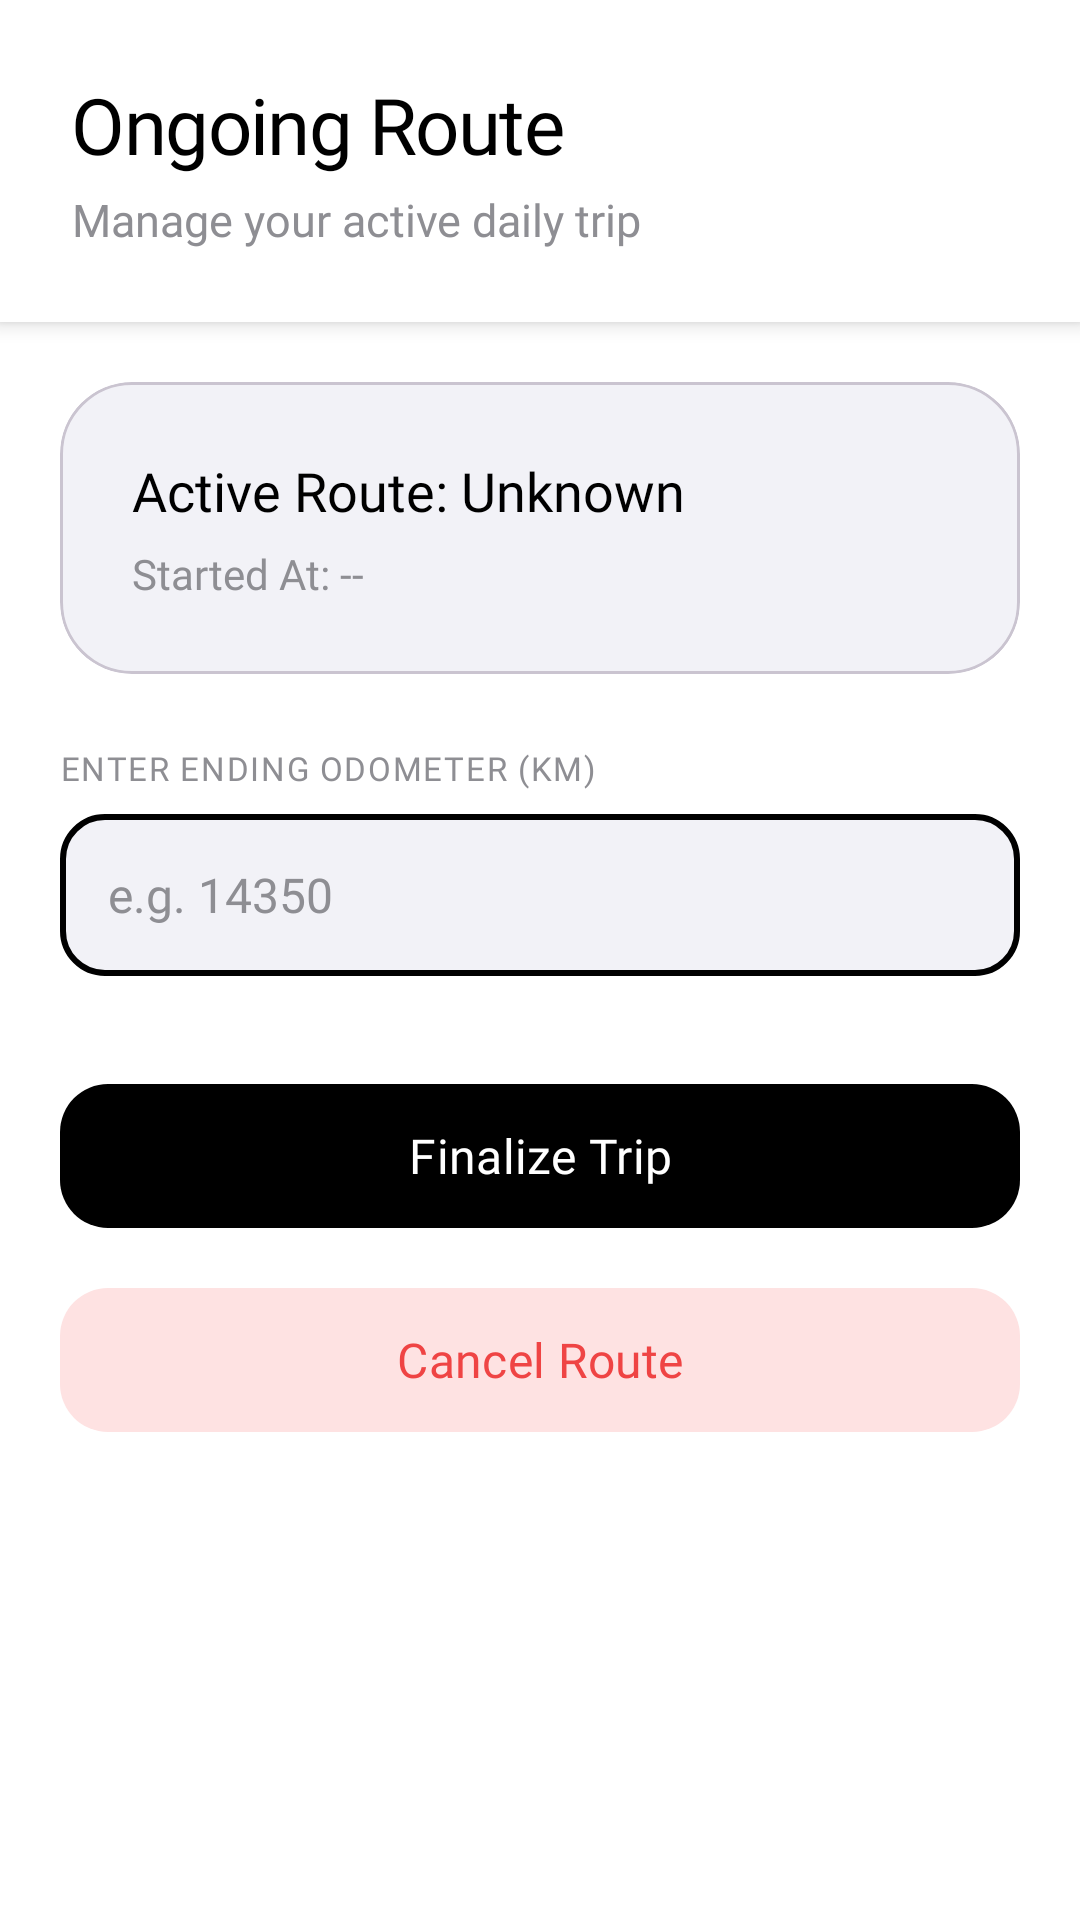

The Android layout XML behind this screen, and the referenced resources:
<!-- AndroidManifest.xml: application theme Theme.Curtiss -->
<!-- res/layout/activity_active_route_details.xml -->
<?xml version="1.0" encoding="utf-8"?>
<androidx.constraintlayout.widget.ConstraintLayout xmlns:android="http://schemas.android.com/apk/res/android"
    xmlns:app="http://schemas.android.com/apk/res-auto"
    android:layout_width="match_parent"
    android:layout_height="match_parent"
    android:background="#FFFFFF">

    
    <LinearLayout
        android:id="@+id/headerLayout"
        android:layout_width="match_parent"
        android:layout_height="wrap_content"
        android:background="#FFFFFF"
        android:elevation="4dp"
        android:orientation="vertical"
        android:padding="24dp"
        app:layout_constraintTop_toTopOf="parent">

        <TextView
            android:layout_width="wrap_content"
            android:layout_height="wrap_content"
            android:fontFamily="@font/sf_pro_display_bold"
            android:text="Ongoing Route"
            android:textColor="#000000"
            android:textSize="26sp"
            android:letterSpacing="-0.02" />

        <TextView
            android:layout_width="wrap_content"
            android:layout_height="wrap_content"
            android:layout_marginTop="4dp"
            android:fontFamily="@font/sf_pro_display_semibold"
            android:text="Manage your active daily trip"
            android:textColor="#8E8E93"
            android:textSize="15sp" />
    </LinearLayout>

    <ScrollView
        android:layout_width="match_parent"
        android:layout_height="0dp"
        android:padding="20dp"
        app:layout_constraintTop_toBottomOf="@+id/headerLayout"
        app:layout_constraintBottom_toBottomOf="parent">

        <LinearLayout
            android:layout_width="match_parent"
            android:layout_height="wrap_content"
            android:orientation="vertical">

            <com.google.android.material.card.MaterialCardView
                android:layout_width="match_parent"
                android:layout_height="wrap_content"
                app:cardBackgroundColor="#F2F2F7"
                app:cardCornerRadius="24dp"
                app:cardElevation="0dp"
                android:layout_marginBottom="24dp">

                <LinearLayout
                    android:layout_width="match_parent"
                    android:layout_height="wrap_content"
                    android:orientation="vertical"
                    android:padding="24dp">

                    <TextView
                        android:id="@+id/txtActiveRouteName"
                        android:layout_width="wrap_content"
                        android:layout_height="wrap_content"
                        android:fontFamily="@font/sf_pro_display_bold"
                        android:text="Active Route: Unknown"
                        android:textColor="#000000"
                        android:textSize="18sp" />

                    <TextView
                        android:id="@+id/txtRouteStartTime"
                        android:layout_width="wrap_content"
                        android:layout_height="wrap_content"
                        android:layout_marginTop="6dp"
                        android:fontFamily="@font/sf_pro_display_regular"
                        android:text="Started At: --"
                        android:textColor="#8E8E93"
                        android:textSize="14sp" />
                </LinearLayout>
            </com.google.android.material.card.MaterialCardView>

            <TextView
                android:layout_width="wrap_content"
                android:layout_height="wrap_content"
                android:fontFamily="@font/sf_pro_display_semibold"
                android:text="ENTER ENDING ODOMETER (KM)"
                android:textColor="#8E8E93"
                android:textSize="11sp"
                android:letterSpacing="0.05"
                android:layout_marginBottom="8dp"/>

            <EditText
                android:id="@+id/edtEndOdo"
                android:layout_width="match_parent"
                android:layout_height="54dp"
                android:background="@drawable/bg_input_border"
                android:fontFamily="@font/sf_pro_display_regular"
                android:hint="e.g. 14350"
                android:inputType="numberDecimal"
                android:paddingLeft="16dp"
                android:paddingRight="16dp"
                android:textColor="#000000"
                android:textColorHint="#8E8E93"
                android:textSize="16sp"
                android:layout_marginBottom="32dp"/>

            <com.google.android.material.button.MaterialButton
                android:id="@+id/btnEndRoute"
                android:layout_width="match_parent"
                android:layout_height="56dp"
                android:fontFamily="@font/sf_pro_display_bold"
                android:text="Finalize Trip"
                android:textAllCaps="false"
                android:textColor="#FFFFFF"
                android:textSize="16sp"
                app:backgroundTint="#000000"
                app:cornerRadius="16dp"
                android:layout_marginBottom="12dp"/>

            <com.google.android.material.button.MaterialButton
                android:id="@+id/btnCancelRoute"
                android:layout_width="match_parent"
                android:layout_height="56dp"
                android:fontFamily="@font/sf_pro_display_bold"
                android:text="Cancel Route"
                android:textAllCaps="false"
                android:textColor="#EF4444"
                android:textSize="16sp"
                app:backgroundTint="#FEE2E2"
                app:cornerRadius="16dp" />

        </LinearLayout>
    </ScrollView>
</androidx.constraintlayout.widget.ConstraintLayout>
<!-- resources referenced by this layout -->
<resources>
  <!-- drawable bg_input_border (drawable) -->
  <?xml version="1.0" encoding="utf-8"?>
  <shape xmlns:android="http://schemas.android.com/apk/res/android"
      android:shape="rectangle">
      <solid android:color="#F2F2F7" />
      <corners android:radius="14dp" />
      <stroke android:width="2dp" android:color="#000000" />
  </shape>
  <style name="Theme.Curtiss" parent="Base.Theme.Curtiss" />
  <style name="Base.Theme.Curtiss" parent="Theme.Material3.DayNight.NoActionBar">
          
          <item name="android:statusBarColor">#FFFFFF</item>
          <item name="android:windowLightStatusBar">true</item>
          <item name="android:navigationBarColor">#FFFFFF</item>
          <item name="android:windowLightNavigationBar" tools:targetApi="o_mr1">true</item>
          
          
          <item name="colorPrimary">#000000</item>
          <item name="colorPrimaryVariant">#000000</item>
          <item name="colorOnPrimary">#FFFFFF</item>
          <item name="colorSecondary">#000000</item>
          <item name="colorSurface">#FFFFFF</item>
          <item name="colorOnSurface">#000000</item>
      </style>
</resources>
